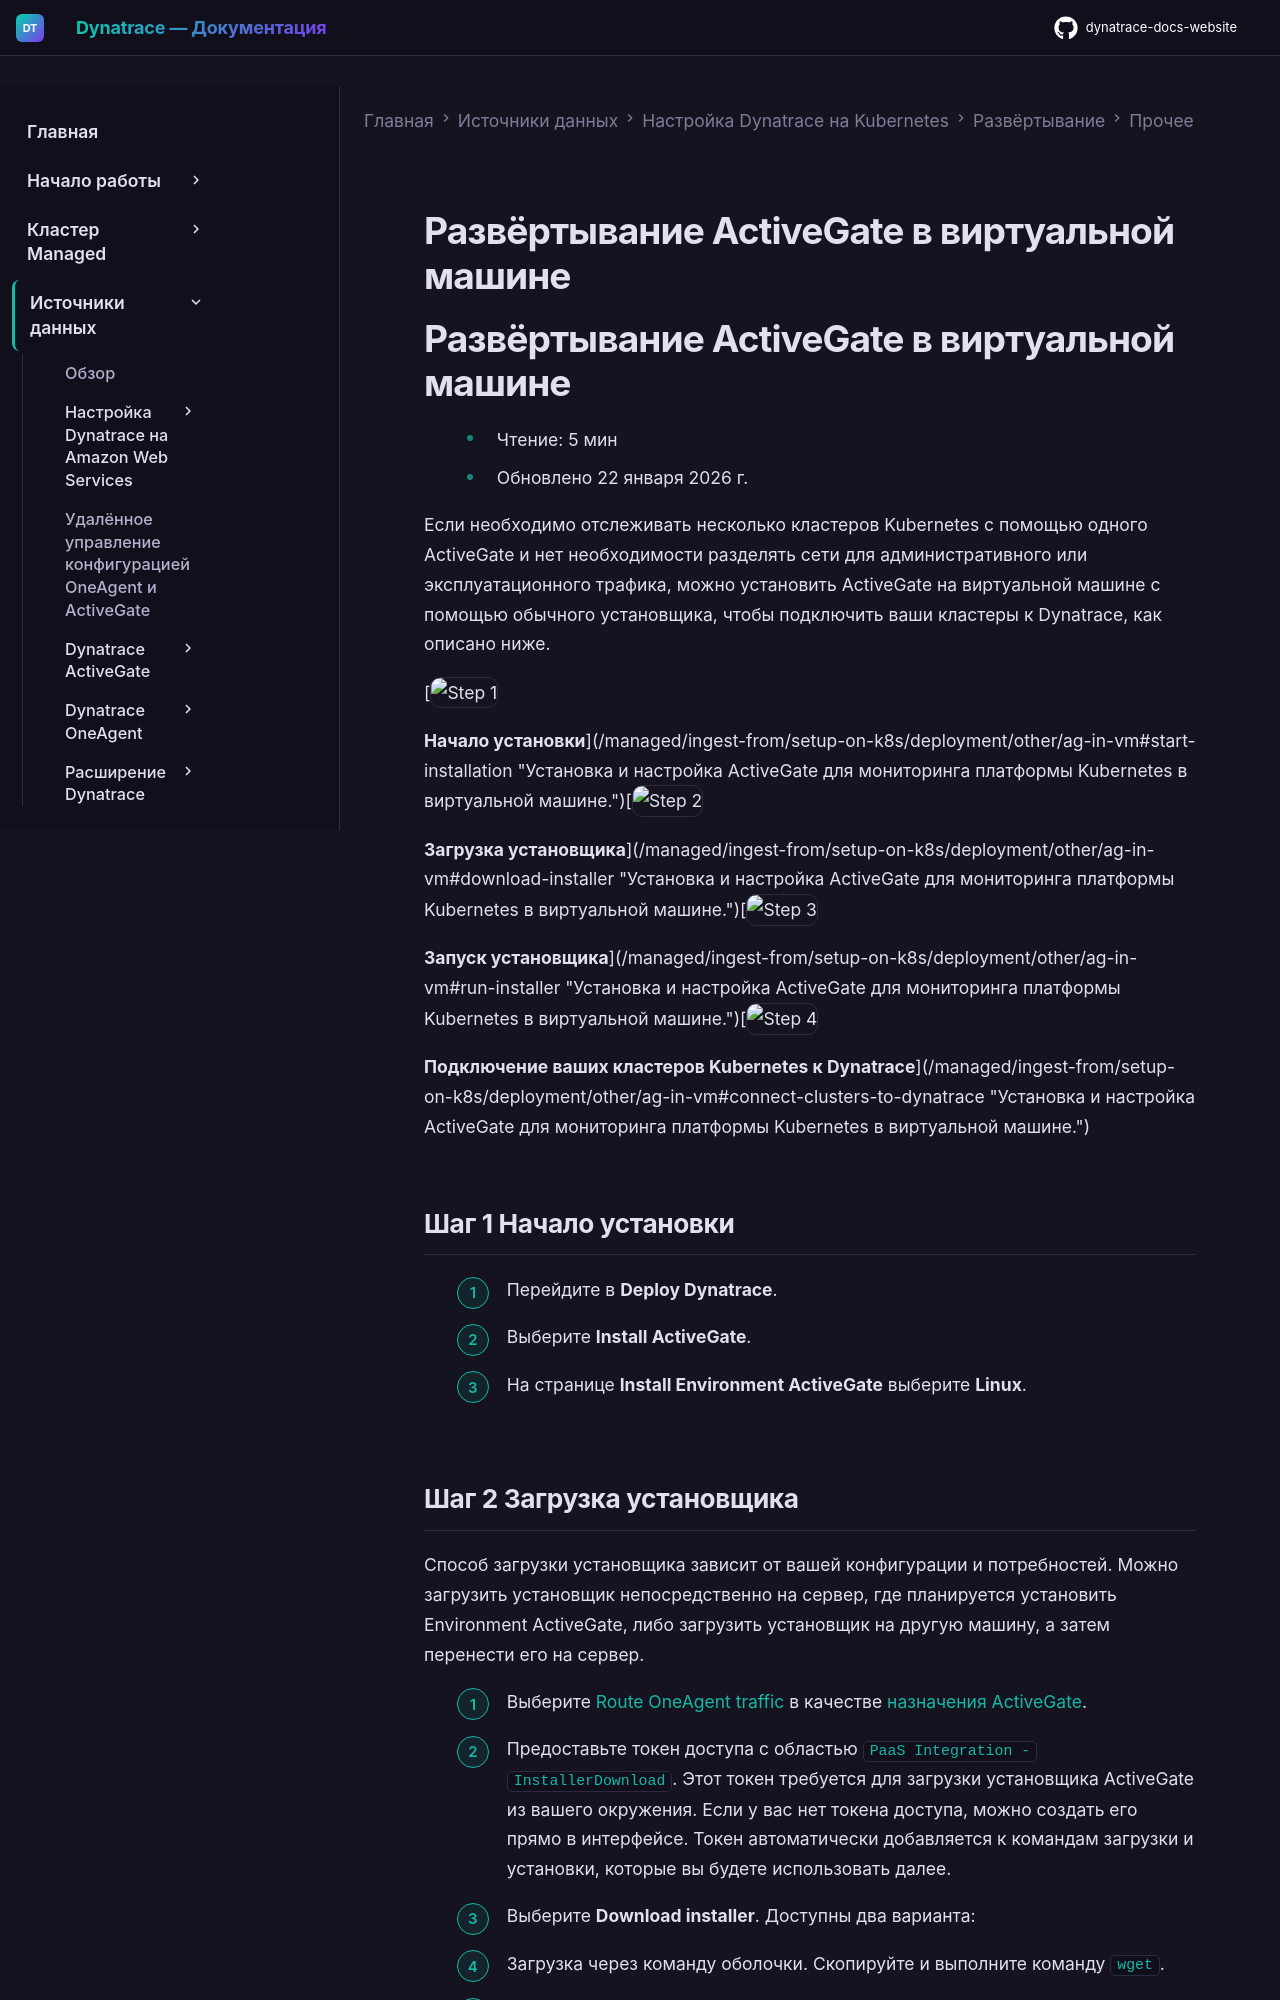

repository: Yerkebulan-Ardabayev/dynatrace-docs-website · page: managed-ru/ingest-from/setup-on-k8s/deployment/other/ag-in-vm/index.html · generator: mkdocs

---
title: Развёртывание ActiveGate в виртуальной машине
source: https://docs.dynatrace.com/managed/ingest-from/setup-on-k8s/deployment/other/ag-in-vm
scraped: 2026-05-12T12:13:44.494502
---

# Развёртывание ActiveGate в виртуальной машине
